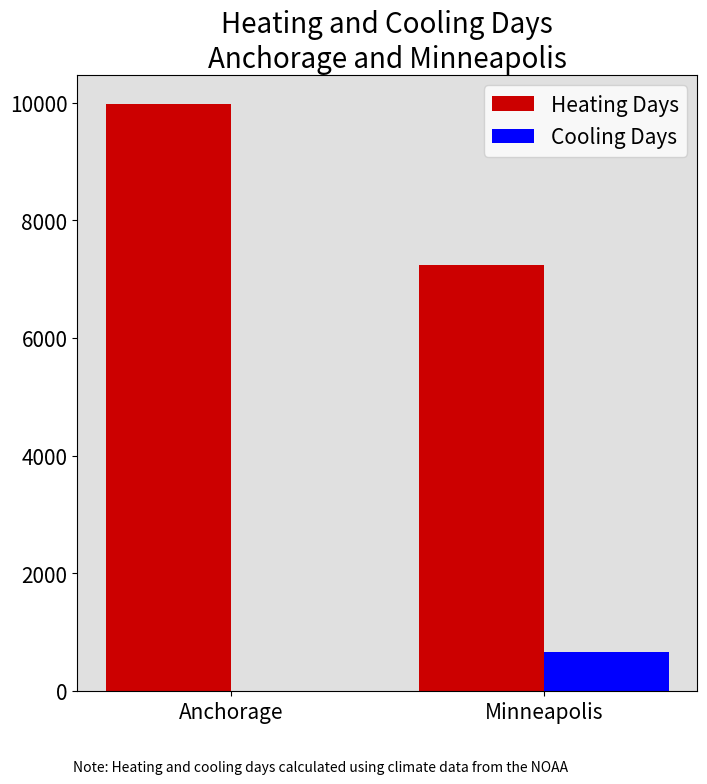

Python code for this plot:
import pandas as pd
import numpy as np
import matplotlib.pyplot as plt


fig, ax = plt.subplots(sharex=True, figsize=(8, 8))


red = '#cc0000'
blue = 'blue'
gray = '#e0e0e0'

heating = [9971.1, 7234.7]
cooling = [0, 665.2]

width = 0.4
n = width / 2
x1 = [0 - n, 1 - n]
x2 = [0 + n, 1 + n]

title = 'Heating and Cooling Days\nAnchorage and Minneapolis'

ax.set_facecolor(gray)
ax.bar(x1, heating, width=width, color=red)
ax.bar(x2, cooling, width=width, color=blue)
ax.set_title(title, size=20)
ax.set_xticks([0, 1])
ax.set_xticklabels(['Anchorage', 'Minneapolis'], size=15)
ax.set_yticks(np.arange(0, 12000, 2000))
ax.set_yticklabels(np.arange(0, 12000, 2000), size=15)
ax.legend(['Heating Days', 'Cooling Days'], fontsize=15)

plt.text(0.12, 0.01, 'Note: Heating and cooling days calculated using climate data from the NOAA',
         transform=plt.gcf().transFigure)


# ax.plot(x_new, y_new)


# colors = ['#ea4335', '#a460dc', '#edc948',
#           '#34a853', '#76b7b2', '#4e79a7', '#4285f4']

# colors1 = ['#34a853', '#4285f4', '#a460dc', '#e15759', 'grey']
# colors2 = ['#34a853', '#4285f4', '#edc948', 'grey']

# label_size = 12

# ax1.pie(df1.iloc[0, :] / sum(df1.iloc[0, :]), labels=labels1,
#         colors=colors1, pctdistance=1.3, labeldistance=0.5, textprops=dict(ha='center', va='center', weight='bold', size=label_size))

# ax2.pie(df2.iloc[0, :] / sum(df2.iloc[0, :]), labels=labels2, colors=colors2,
#         pctdistance=1.3, labeldistance=0.5, textprops=dict(ha='center', va='center', weight='bold', size=label_size))


# sub_title_size = 15
# main_title_size = 20
# ax1.set_title('Anchorage, AK', size=sub_title_size)
# ax2.set_title('Minneapolis, MN', size=sub_title_size)
# fig.suptitle('Single-Family Home\nSpace Heat System Comparison',
#              size=main_title_size)

# ax1.text(1.35, 0.2, 'Other\n0.3%', color='black',
#          weight='bold', size=label_size, ha="center", va="center")

# ax1.text(1.4, -0.1, 'Electric\n1.4%', color='black',
#          weight='bold', size=label_size, ha="center", va="center")

# ax1.text(1.35, -0.4, 'Radiant\n 3.0%', color='black',
#          weight='bold', size=label_size, ha="center", va="center")

# ax2.text(1.4, 0, 'Other\n0.7%', color='black',
#          weight='bold', size=label_size, ha="center", va="center")

# ax2.text(1.4, -0.25, 'Gravity\n3.6%', color='black',
#          weight='bold', size=label_size, ha="center", va="center")

# ax1.plot((1.2, 1), (0.2, 0), color='black', linewidth=1)
# ax1.plot((1.2, 1), (-0.1, -0.05), color='black', linewidth=1)
# ax1.plot((1.15, 0.98), (-0.35, -0.2), color='black', linewidth=1)

# ax2.plot((1.23, 1), (0.03, -0.02), color='black', linewidth=1)
# ax2.plot((1.18, 0.99), (-0.2, -0.15), color='black', linewidth=1)

# # 'Gravity\n 3.6%', 'Other\n0.7%'
# # 'Radiant\n 3.0%', 'Electric\n1.4%', 'Other\n0.3%'

plt.show()
